Labelled photos from "dataset", an image-classification folder in iDanishDev/Maize-Disease-Detection. The possible labels are: maize blight, maize common rust, maize gray leaf spot, maize healthy.

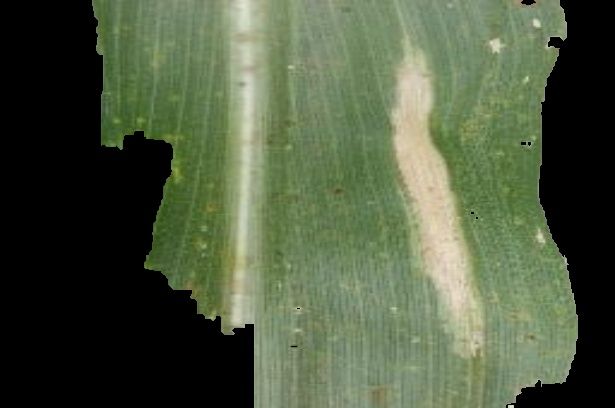
Label: maize blight

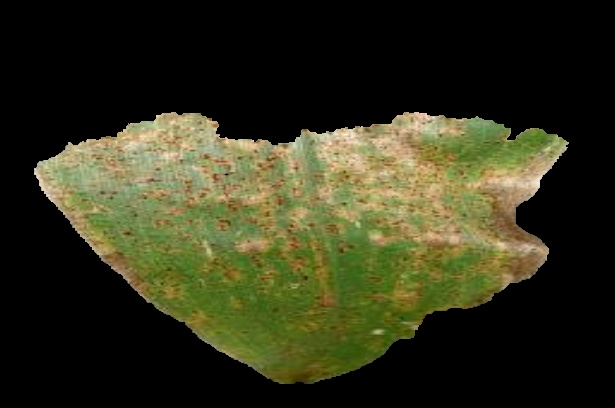
Label: maize common rust

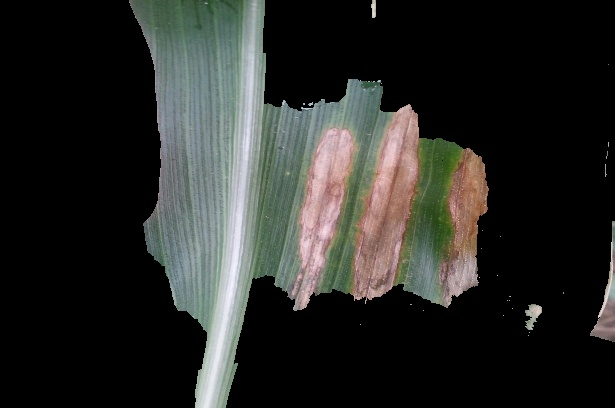
Label: maize gray leaf spot

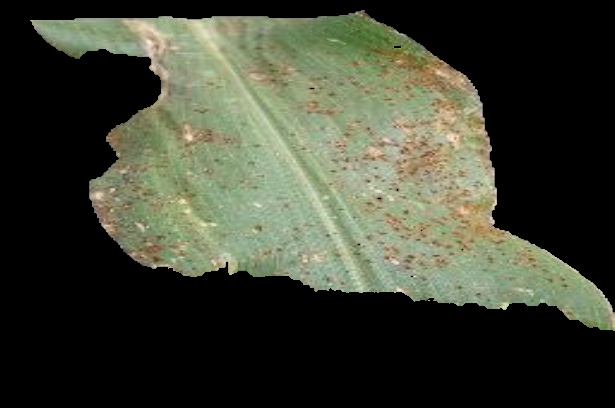
Label: maize common rust

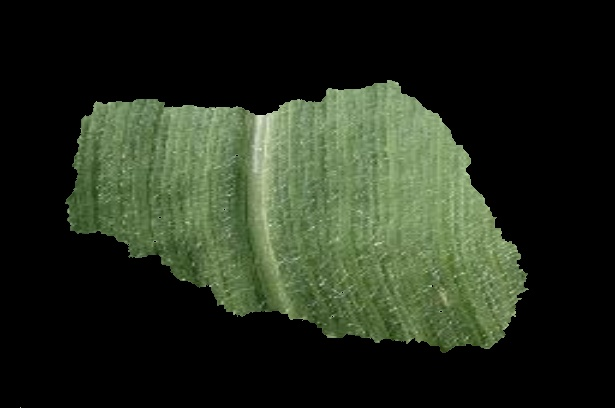
Label: maize healthy

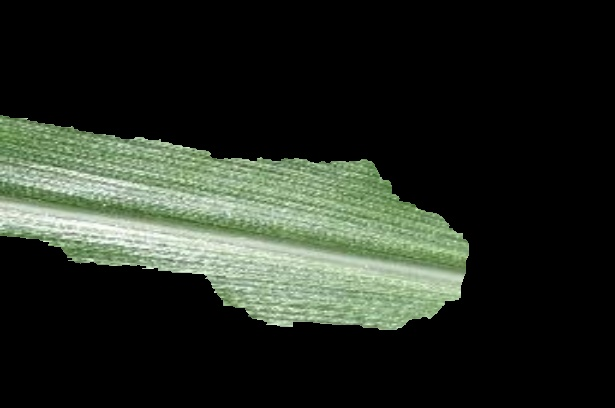
Label: maize healthy
